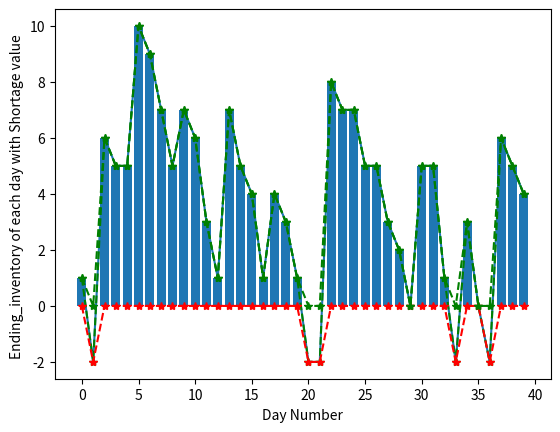

Reproduce this figure in Python.
# -*- coding: utf-8 -*-
"""Inventory System

Automatically generated by Colaboratory.

Original file is located at
    https://colab.research.google.com/<link-removed>
"""

import numpy as np

np.random.seed(1)

m = 11     
n = 4  
Ending_inventory = []
sh = []
s = []
begining_inventory = 3  
ending_inventory = 0
shortage_quantity = 0 
order_quantity = 8
days_until_order_arrives = 2
shortage_count = 0
avg_ending_unit = 0.0
sum_ending_unit = 0

print("INITIAL VALUE")
print("cycle no: 0 " + "Day no : 0")
print("Begining_inventory :" +str(begining_inventory))
print("Ending_inventory :" +str(ending_inventory))
print("Shortage_quantity :" +str(shortage_quantity))
print("Order_quantity :"+str(order_quantity))
print("Days_until_order_arrives :" +str(days_until_order_arrives))
print(" ")
for cycle in range(1,11):
  for day in range(1, n+1):

     print("cycle no:" + str(cycle)+ " Day no: "+ str(day))

     if days_until_order_arrives > 0:
       days_until_order_arrives = days_until_order_arrives -1
       print("Days_until_order_arrives :" +str(days_until_order_arrives))
     elif days_until_order_arrives == 0:
       begining_inventory = begining_inventory + order_quantity
       days_until_order_arrives = -1
     
     print("Begining_inventory :" +str(begining_inventory))
     demand= np.random.choice(a=[0,1,2,3,4],p=[0.10,0.25,0.35,0.21,0.09])  
     print("Demand :" +str(demand))
     total_demand= demand+shortage_quantity

     if total_demand>begining_inventory:
       ending_inventory = 0
       shortage_quantity = total_demand - begining_inventory
       shortage_count = shortage_count + 1
       sum_ending_unit = sum_ending_unit + ending_inventory
       sh.append(shortage_quantity*(-1))
       s.append(-(shortage_quantity))
     else:
       ending_inventory = begining_inventory - total_demand
       shortage_quantity = 0
       sum_ending_unit = sum_ending_unit + ending_inventory
       sh.append(ending_inventory)
       s.append(0)
      
     Ending_inventory.append(ending_inventory)
     print("Ending_inventory :" +str(ending_inventory))
     print("Shortage_quantity :" +str(shortage_quantity))
     print(" ")
     begining_inventory = ending_inventory

  
  order_quantity = m - ending_inventory
  print("Order_quantity :"+str(order_quantity))

  days_until_order_arrives = np.random.choice(a=[1,2,3],p=[0.6,0.3,0.1])
  print("Days_until_order_arrives :" +str(days_until_order_arrives))
  print(" ")

print("Shortage Occurs :"+str(shortage_count) +" "+ "Days Out Of "+str(m*n)+" "+"Days")
print(shortage_count/(m*n))
avg_ending_unit = sum_ending_unit / (m*n)
print("Totall Ending inventory: "+str(Ending_inventory))
print("Sum Of Ending Inventory :"+str(sum_ending_unit))
print("Average Ending Units :"+str(avg_ending_unit))

print(sh)

from matplotlib import pyplot as plt
plt.plot(range(len(sh)),sh)
plt.plot(sh, 'g*--')

plt.xlabel('Day Number')
plt.ylabel('Ending_inventory of each day with Shortage value ')
plt.show()

from matplotlib import pyplot as plt
plt.bar(range(len(Ending_inventory)),Ending_inventory)
plt.plot(s, 'r*--')
plt.plot(Ending_inventory, 'g*--')

plt.xlabel('Day Number')
plt.ylabel('Ending_inventory of each day with Shortage value ')
plt.show()